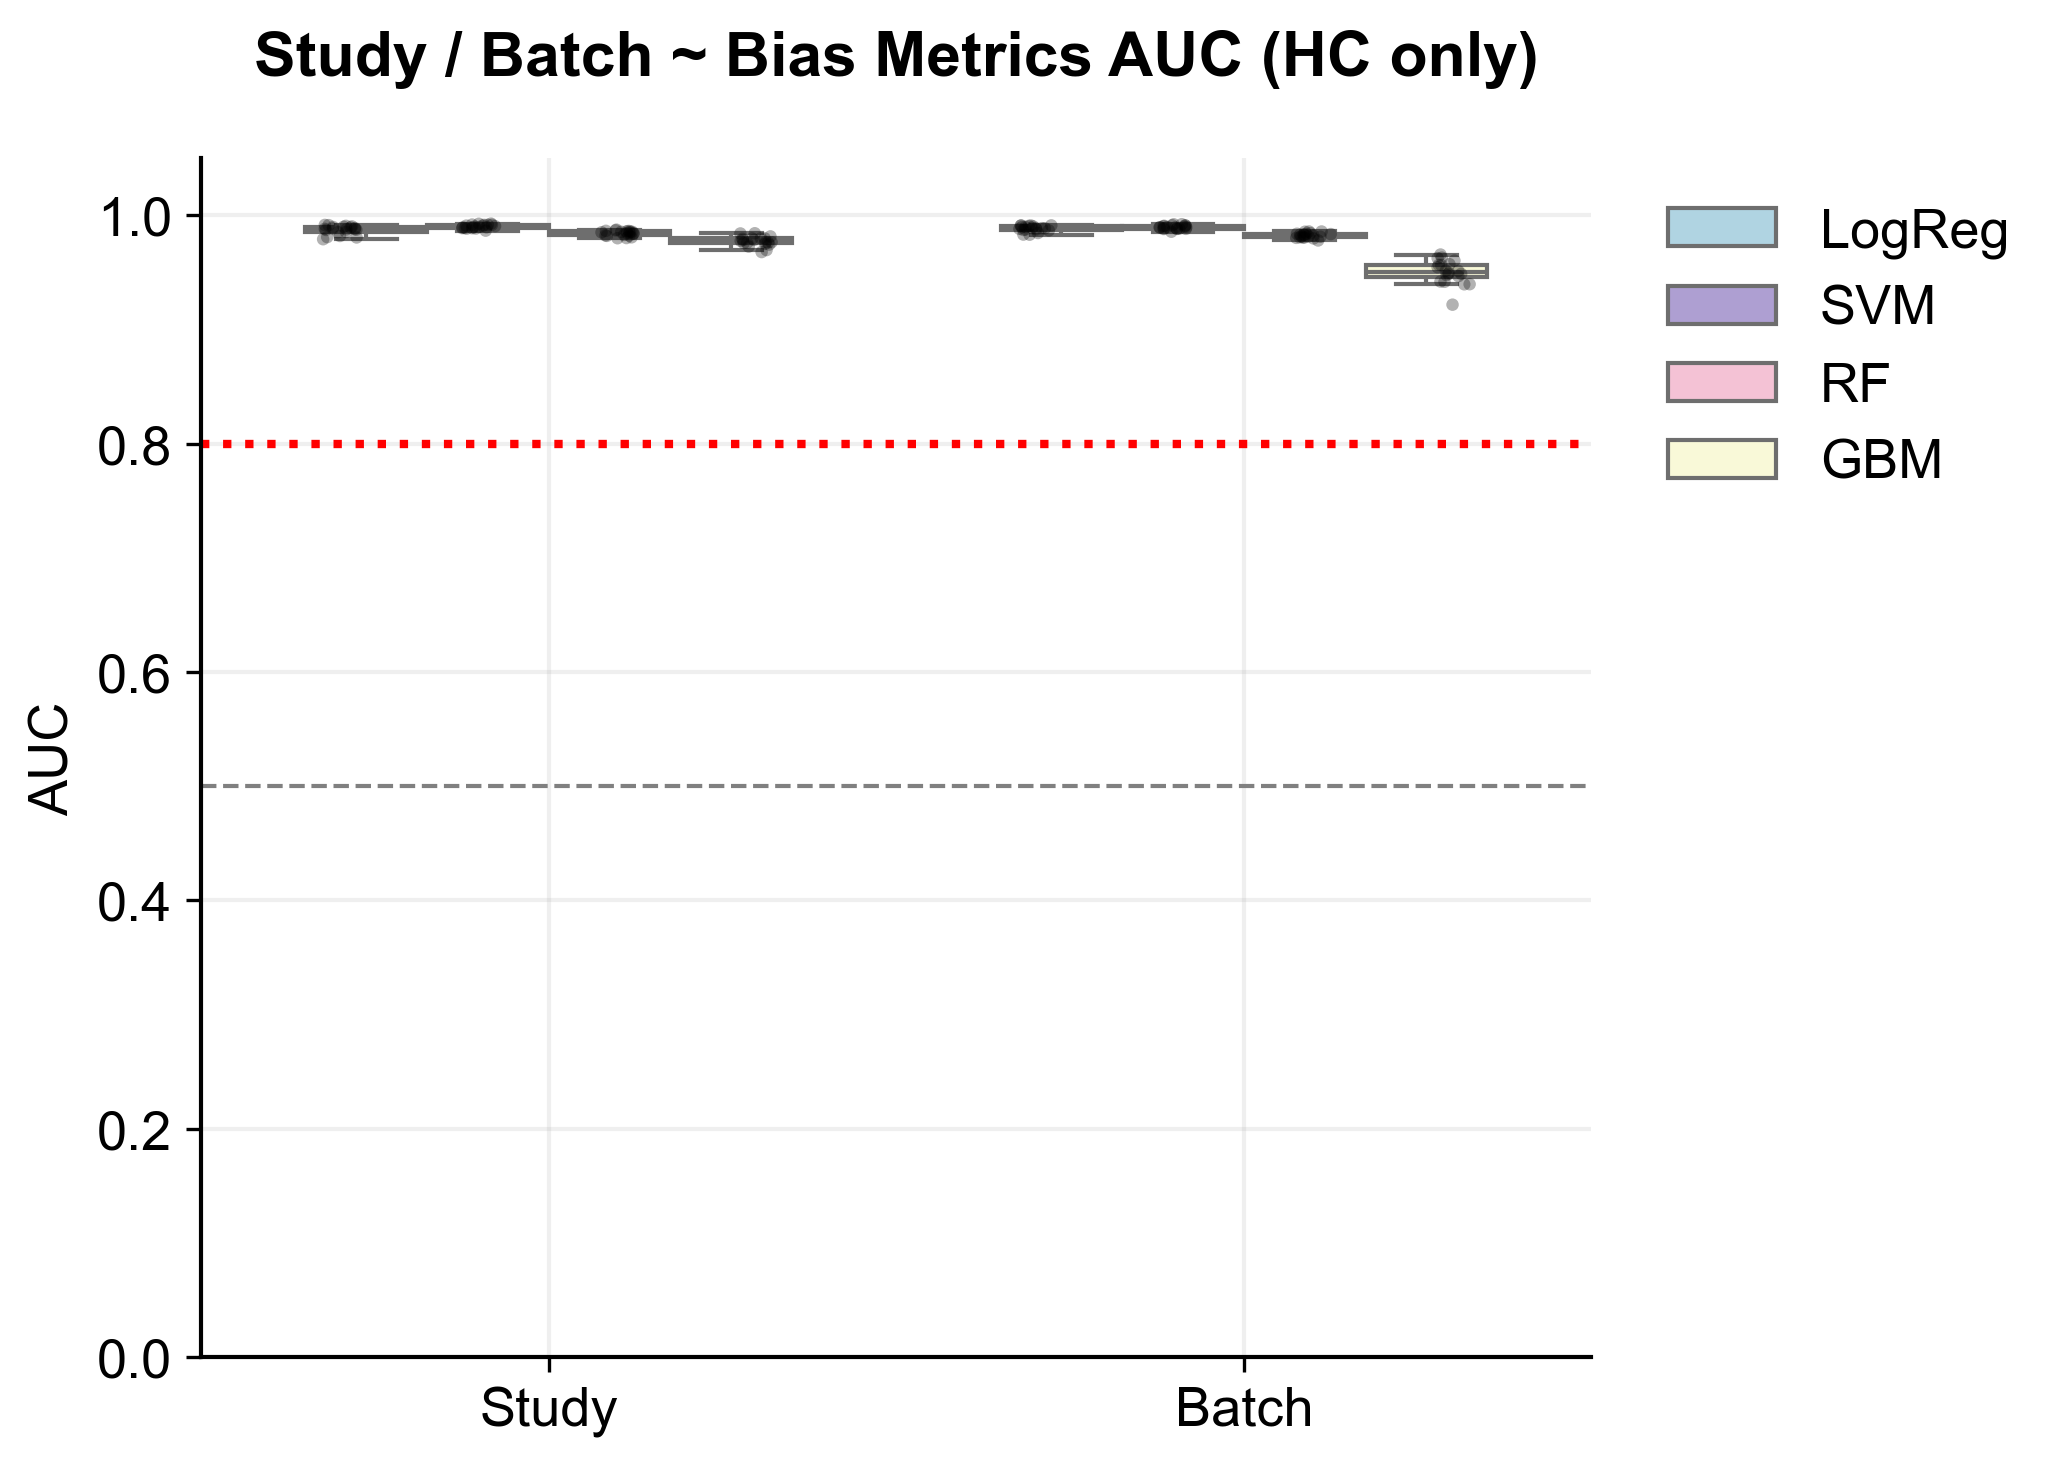

The table this chart was drawn from, first rows:
Model	AUC	Iteration	Target
LogReg	0.9901	0	Study
LogReg	0.9899	1	Study
LogReg	0.9882	2	Study
LogReg	0.9807	3	Study
LogReg	0.981	4	Study
LogReg	0.9878	5	Study
LogReg	0.988	6	Study
LogReg	0.9904	7	Study
LogReg	0.9909	8	Study
LogReg	0.9853	9	Study
LogReg	0.9889	10	Study
LogReg	0.9917	11	Study
LogReg	0.9875	12	Study
LogReg	0.9886	13	Study
LogReg	0.9873	14	Study
LogReg	0.982	15	Study
LogReg	0.9894	16	Study
LogReg	0.9915	17	Study
LogReg	0.9855	18	Study
LogReg	0.9791	19	Study
SVM	0.989	0	Study
SVM	0.9888	1	Study
SVM	0.9896	2	Study
SVM	0.9884	3	Study
SVM	0.9885	4	Study
SVM	0.9897	5	Study
SVM	0.9867	6	Study
SVM	0.9927	7	Study
SVM	0.992	8	Study
SVM	0.9918	9	Study
SVM	0.9899	10	Study
SVM	0.9888	11	Study
SVM	0.9902	12	Study
SVM	0.9917	13	Study
SVM	0.9918	14	Study
SVM	0.991	15	Study
SVM	0.991	16	Study
SVM	0.9928	17	Study
SVM	0.9906	18	Study
SVM	0.9894	19	Study
RF	0.9844	0	Study
RF	0.9862	1	Study
RF	0.984	2	Study
RF	0.9829	3	Study
RF	0.98	4	Study
RF	0.9865	5	Study
RF	0.9869	6	Study
RF	0.9848	7	Study
RF	0.9859	8	Study
RF	0.9802	9	Study
RF	0.9824	10	Study
RF	0.9875	11	Study
RF	0.985	12	Study
RF	0.9864	13	Study
RF	0.9852	14	Study
RF	0.9821	15	Study
RF	0.9856	16	Study
RF	0.9856	17	Study
RF	0.9825	18	Study
RF	0.9808	19	Study
... 100 more rows
